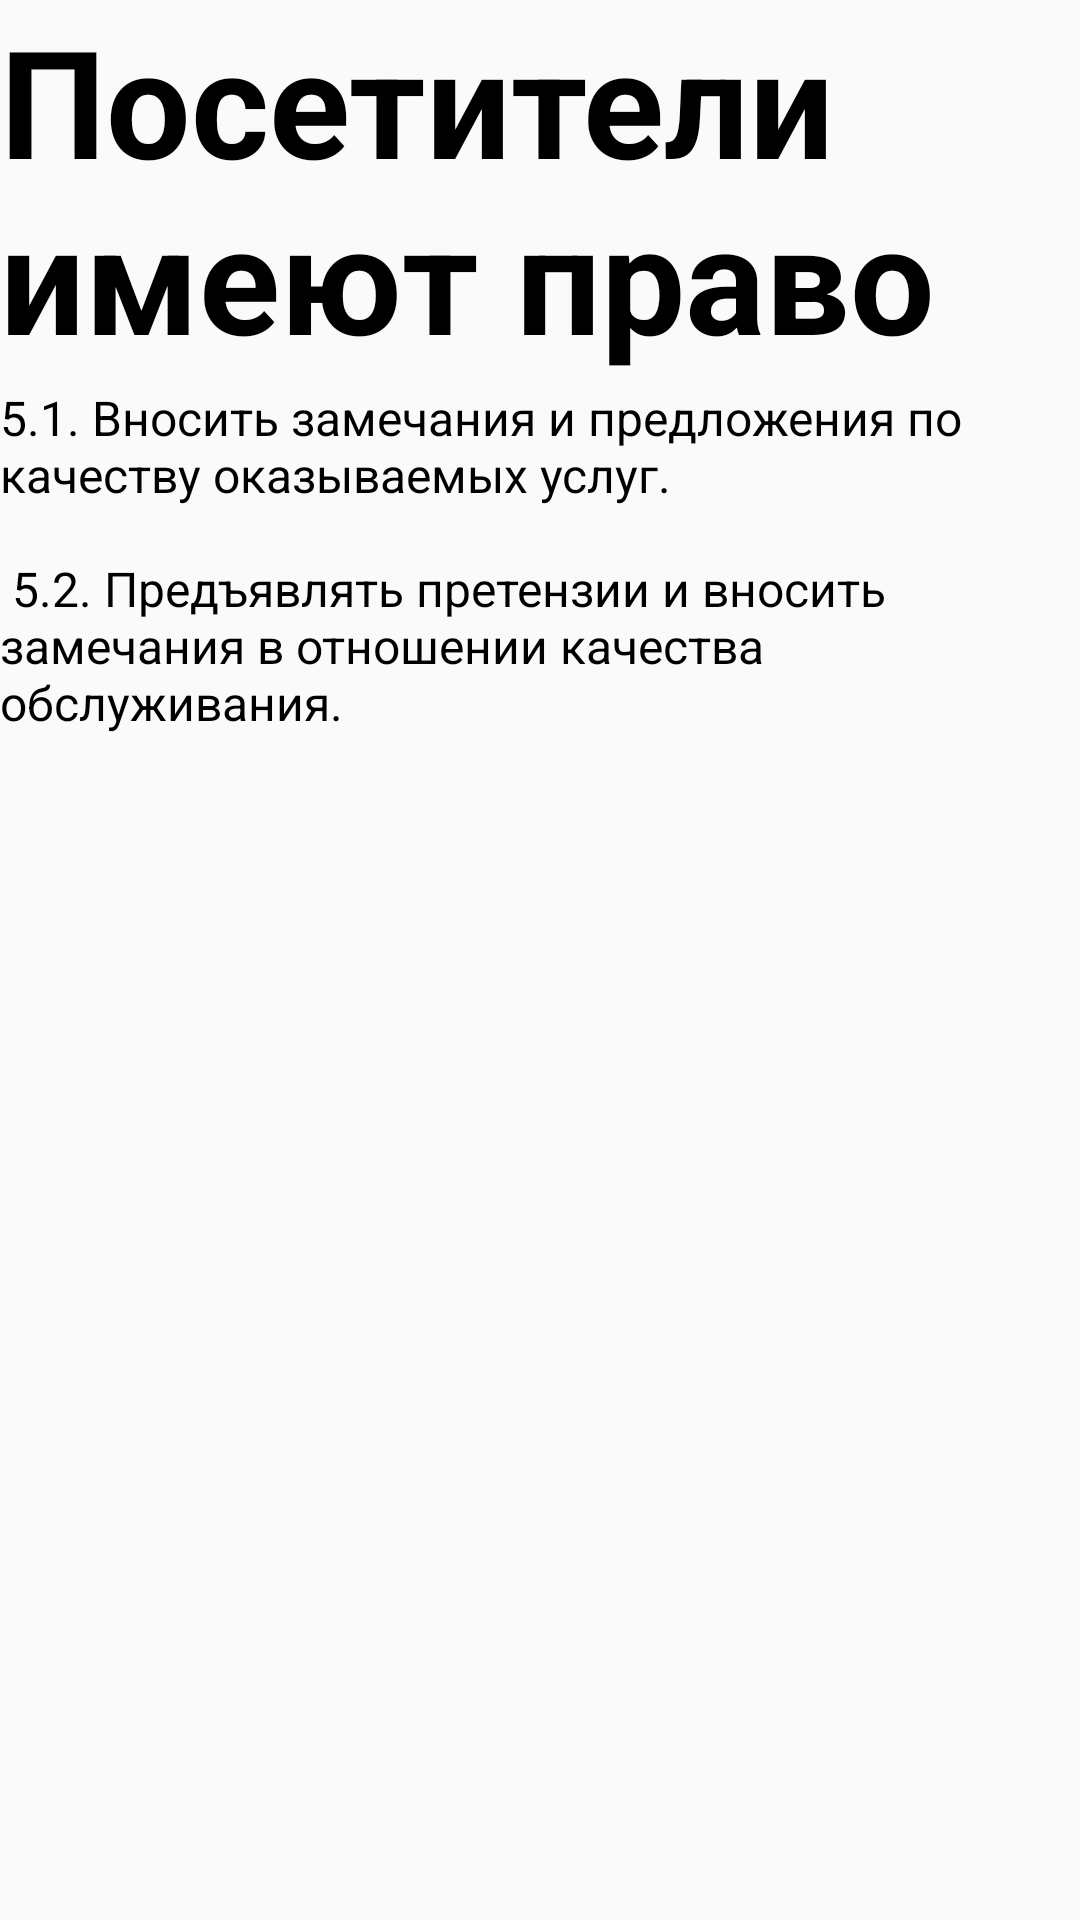

Here is an Android app screen rendered from its layout file. Give the layout XML and the strings, colors and styles it references.
<!-- AndroidManifest.xml: application theme Theme.MarbumPoll -->
<!-- res/layout/activity_visitors_can.xml -->
<?xml version="1.0" encoding="utf-8"?>
<RelativeLayout xmlns:android="http://schemas.android.com/apk/res/android"
    xmlns:tools="http://schemas.android.com/tools"
    android:layout_width="match_parent"
    android:layout_height="match_parent"
    tools:context=".VisitorsCan">

    <TextView
        android:id="@+id/name_vis_can"
        android:textStyle="bold"
        android:textColor="@color/black"
        android:textSize="50sp"
        android:layout_width="match_parent"
        android:layout_height="wrap_content"
        android:text="@string/name_vis_can" />

    <TextView
        android:id="@+id/vis_can"
        android:layout_width="wrap_content"
        android:layout_height="wrap_content"
        android:text="@string/vis_can"
        android:textColor="@color/black"
        android:textSize="16sp"
        android:layout_below="@id/name_vis_can"
        android:layout_marginTop="3dp"
        tools:layout_editor_absoluteX="153dp"
        tools:layout_editor_absoluteY="57dp" />
</RelativeLayout>
<!-- resources referenced by this layout -->
<resources>
  <color name="black">#FF000000</color>
  <string name="name_vis_can">Посетители имеют право</string>
  <string name="vis_can">
  5.1. Вносить замечания и предложения по качеству оказываемых услуг. \n
  \n
  5.2. Предъявлять претензии и вносить замечания в отношении качества обслуживания.</string>
  <style name="Theme.MarbumPoll" parent="Theme.AppCompat.Light.NoActionBar">
          
          <item name="colorPrimary">@color/purple_500</item>
          <item name="colorPrimaryVariant">@color/purple_700</item>
          <item name="colorOnPrimary">@color/white</item>
          
          <item name="colorSecondary">@color/teal_200</item>
          <item name="colorSecondaryVariant">@color/teal_700</item>
          <item name="colorOnSecondary">@color/black</item>
          
          <item name="android:statusBarColor">?attr/colorPrimaryVariant</item>
          
      </style>
  <color name="purple_500">#000000</color>
  <color name="purple_700">#0187FA</color>
  <color name="white">#FFFFFFFF</color>
  <color name="teal_200">#FF03DAC5</color>
  <color name="teal_700">#FF018786</color>
</resources>
